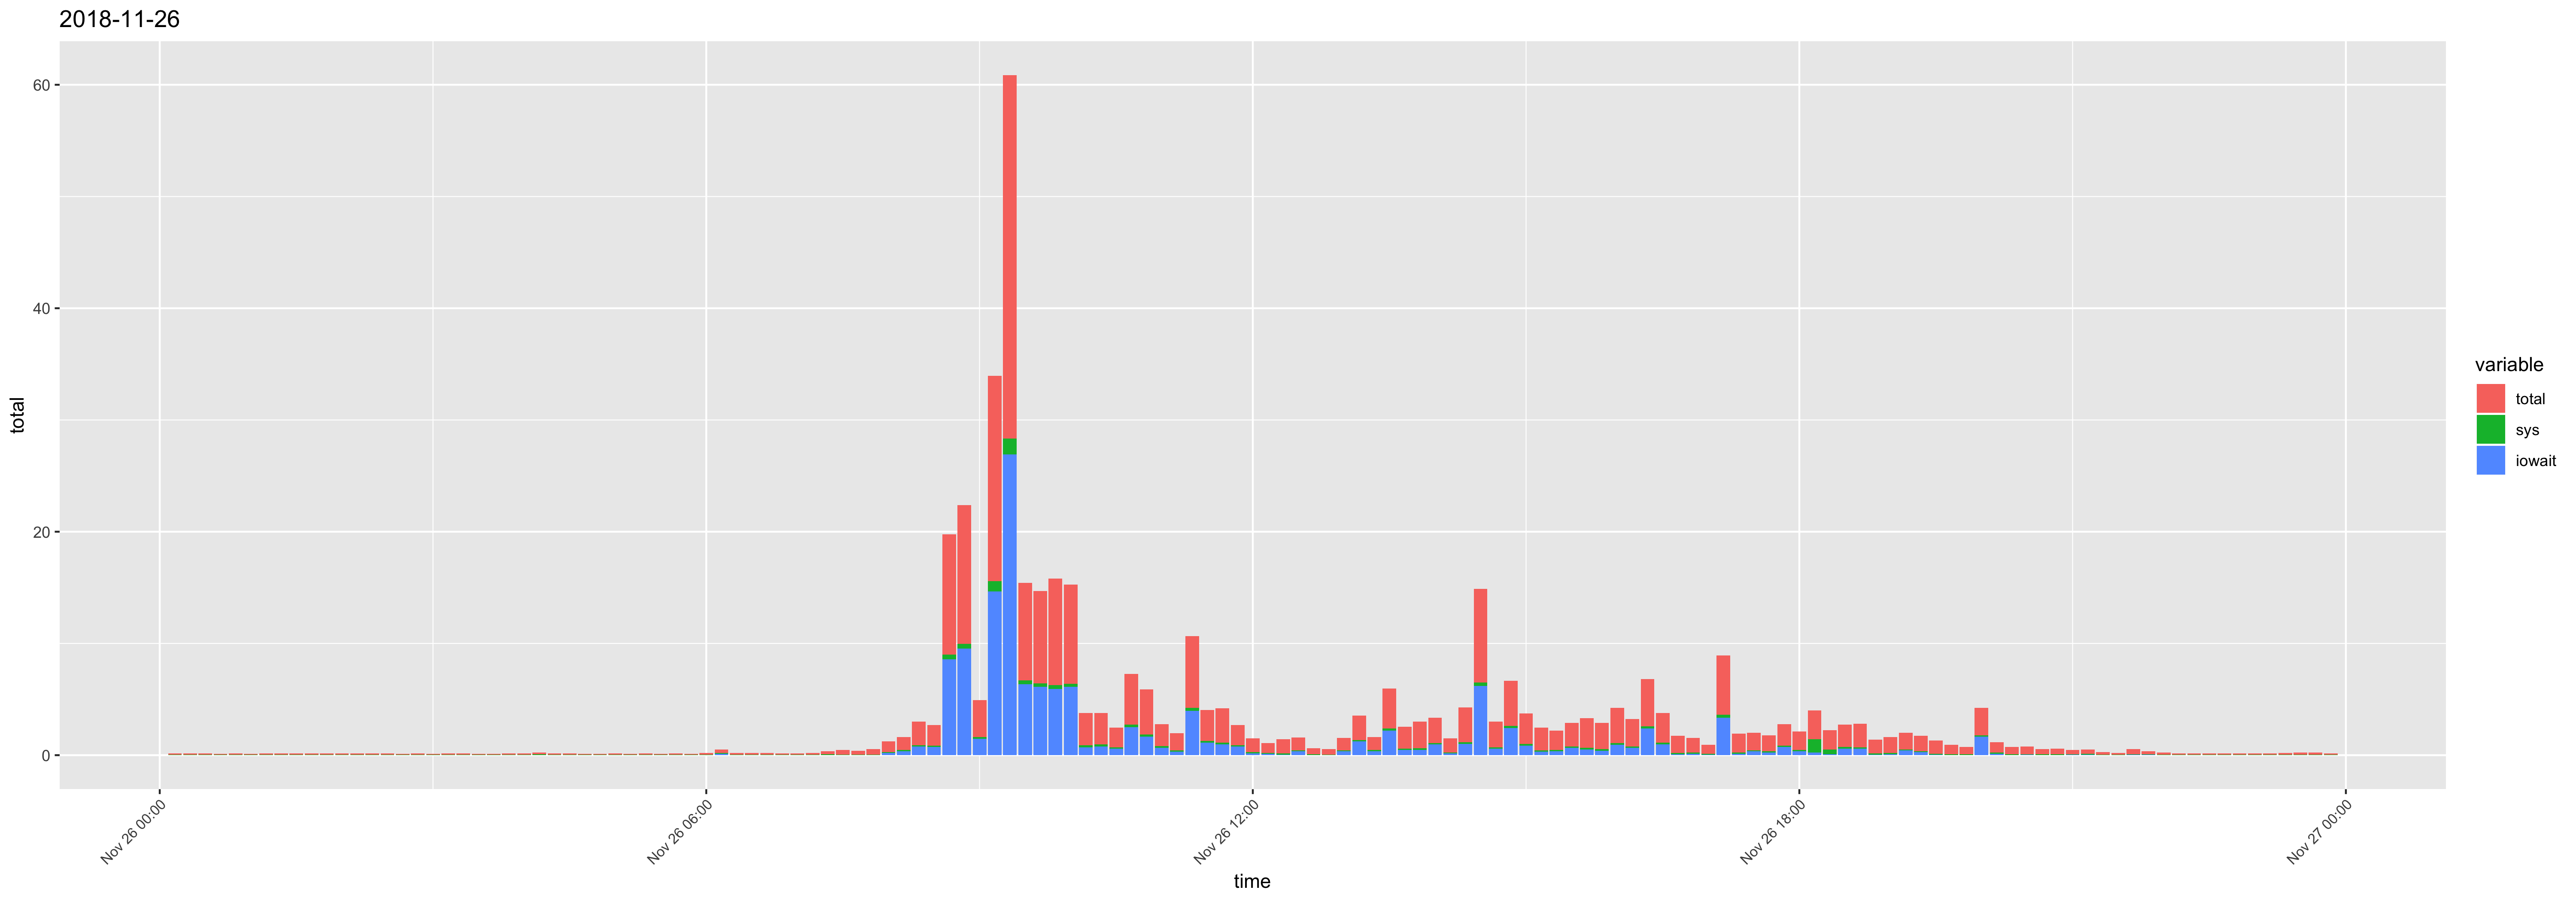

Values plotted in this chart, from the file beside it:
time, usr, sys, iowait, timestamp, total
00:10:01, 0.06, 0.05, 0, 2018-11-26 00:10:01, 0.11
00:20:01, 0.06, 0.05, 0, 2018-11-26 00:20:01, 0.11
00:30:01, 0.06, 0.05, 0, 2018-11-26 00:30:01, 0.11
00:40:01, 0.06, 0.04, 0, 2018-11-26 00:40:01, 0.1
00:50:01, 0.06, 0.05, 0, 2018-11-26 00:50:01, 0.11
01:00:01, 0.06, 0.04, 0, 2018-11-26 01:00:01, 0.1
01:10:01, 0.07, 0.05, 0, 2018-11-26 01:10:01, 0.12
01:20:01, 0.06, 0.05, 0, 2018-11-26 01:20:01, 0.11
01:30:01, 0.06, 0.05, 0, 2018-11-26 01:30:01, 0.11
01:40:01, 0.06, 0.05, 0, 2018-11-26 01:40:01, 0.11
01:50:01, 0.06, 0.05, 0, 2018-11-26 01:50:01, 0.11
02:00:01, 0.06, 0.05, 0, 2018-11-26 02:00:01, 0.11
02:10:01, 0.06, 0.05, 0, 2018-11-26 02:10:01, 0.11
02:20:01, 0.06, 0.05, 0, 2018-11-26 02:20:01, 0.11
02:30:01, 0.06, 0.05, 0, 2018-11-26 02:30:01, 0.11
02:40:01, 0.06, 0.04, 0, 2018-11-26 02:40:01, 0.1
02:50:01, 0.06, 0.05, 0, 2018-11-26 02:50:01, 0.11
03:00:01, 0.06, 0.04, 0, 2018-11-26 03:00:01, 0.1
03:10:01, 0.07, 0.05, 0, 2018-11-26 03:10:01, 0.12
03:20:01, 0.06, 0.05, 0, 2018-11-26 03:20:01, 0.11
03:30:01, 0.06, 0.04, 0, 2018-11-26 03:30:01, 0.1
03:40:01, 0.06, 0.04, 0, 2018-11-26 03:40:01, 0.1
03:50:01, 0.06, 0.05, 0, 2018-11-26 03:50:01, 0.11
04:00:01, 0.06, 0.05, 0, 2018-11-26 04:00:01, 0.11
04:10:01, 0.09, 0.07, 0, 2018-11-26 04:10:01, 0.16
04:20:01, 0.06, 0.05, 0, 2018-11-26 04:20:01, 0.11
04:30:01, 0.06, 0.05, 0, 2018-11-26 04:30:01, 0.11
04:40:01, 0.06, 0.04, 0, 2018-11-26 04:40:01, 0.1
04:50:01, 0.06, 0.04, 0, 2018-11-26 04:50:01, 0.1
05:00:01, 0.06, 0.05, 0, 2018-11-26 05:00:01, 0.11
05:10:01, 0.06, 0.04, 0, 2018-11-26 05:10:01, 0.1
05:20:01, 0.07, 0.05, 0, 2018-11-26 05:20:01, 0.12
05:30:01, 0.06, 0.04, 0, 2018-11-26 05:30:01, 0.1
05:40:01, 0.06, 0.05, 0, 2018-11-26 05:40:01, 0.11
05:50:01, 0.06, 0.04, 0, 2018-11-26 05:50:01, 0.1
06:00:01, 0.09, 0.05, 0, 2018-11-26 06:00:01, 0.14
06:10:01, 0.16, 0.06, 0.12, 2018-11-26 06:10:01, 0.34
06:20:01, 0.09, 0.05, 0, 2018-11-26 06:20:01, 0.14
06:30:01, 0.08, 0.05, 0, 2018-11-26 06:30:01, 0.13
06:40:01, 0.09, 0.05, 0, 2018-11-26 06:40:01, 0.14
06:50:01, 0.06, 0.05, 0, 2018-11-26 06:50:01, 0.11
07:00:01, 0.07, 0.05, 0, 2018-11-26 07:00:01, 0.12
07:10:01, 0.09, 0.05, 0, 2018-11-26 07:10:01, 0.14
07:20:01, 0.22, 0.06, 0.01, 2018-11-26 07:20:01, 0.29
07:30:01, 0.34, 0.05, 0.01, 2018-11-26 07:30:01, 0.4
07:40:01, 0.29, 0.05, 0, 2018-11-26 07:40:01, 0.34
07:50:01, 0.41, 0.06, 0, 2018-11-26 07:50:01, 0.47
08:00:01, 0.68, 0.08, 0.19, 2018-11-26 08:00:01, 0.95
08:10:01, 0.74, 0.1, 0.35, 2018-11-26 08:10:01, 1.19
08:20:01, 1.22, 0.12, 0.78, 2018-11-26 08:20:01, 2.12
08:30:01, 1.01, 0.12, 0.73, 2018-11-26 08:30:01, 1.86
08:40:01, 1.79, 0.42, 8.57, 2018-11-26 08:40:01, 10.78
08:50:01, 2.45, 0.44, 9.53, 2018-11-26 08:50:01, 12.42
09:00:01, 1.66, 0.18, 1.46, 2018-11-26 09:00:01, 3.3
09:10:01, 2.8, 0.9, 14.67, 2018-11-26 09:10:01, 18.37
09:20:01, 4.21, 1.42, 26.91, 2018-11-26 09:20:01, 32.54
09:30:01, 2.01, 0.36, 6.35, 2018-11-26 09:30:01, 8.72
09:40:01, 1.8, 0.31, 6.13, 2018-11-26 09:40:01, 8.24
09:50:01, 3.22, 0.38, 5.91, 2018-11-26 09:50:01, 9.51
10:00:01, 2.48, 0.28, 6.11, 2018-11-26 10:00:01, 8.87
... 84 more rows
